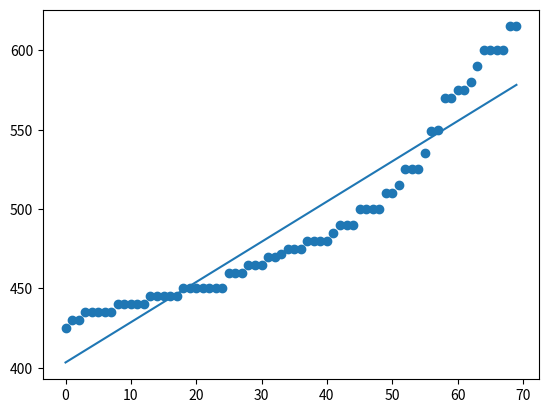
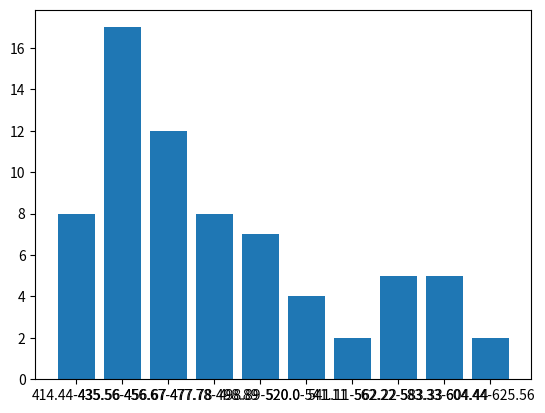

Generate these figures, in order, with matplotlib:
import numpy as np
import matplotlib.pyplot as plt
from scipy import stats

rent_list = [425,430,430,435,435,435,435,435,440,440,440,440,440,445,445,445,445,445,450,450,450,450,450,450,450,460,460,460,465,465,465,470,470,472,475,475,475,480,480,480,480,485,490,490,490,500,500,500,500,510,510,515,525,525,525,535,549,550,570,570,575,575,580,590,600,600,600,600,615,615]
sl_no = list(range(len(rent_list)))
plt.figure(1)
plt.scatter(sl_no,rent_list)

slope_intercept = np.polyfit(sl_no,rent_list,1)
new_rent_list = np.polyval(slope_intercept,sl_no)
plt.plot(sl_no,new_rent_list)

res = stats.relfreq(rent_list, numbins=10)
start = res.lowerlimit
gap = res.binsize
cumilative_frequency = res.frequency[0]
rent_range = []
freq = []
print("    Range       Frequency    CF")
for i in range(len(res.frequency)):
    rent_range.append(str(round(start,2))+"-"+str(round(start+gap,2)))
    freq.append(res.frequency[i]*70)
    print(str(round(start,2))+"-"+str(round(start+gap,2))+"    "+str(res.frequency[i]*70)+"    "+str(round(cumilative_frequency*70)))
    start += gap
    if((i+1)<len(res.frequency)):
        cumilative_frequency = cumilative_frequency+res.frequency[i+1]

plt.figure(2)        
plt.bar(rent_range,freq)
